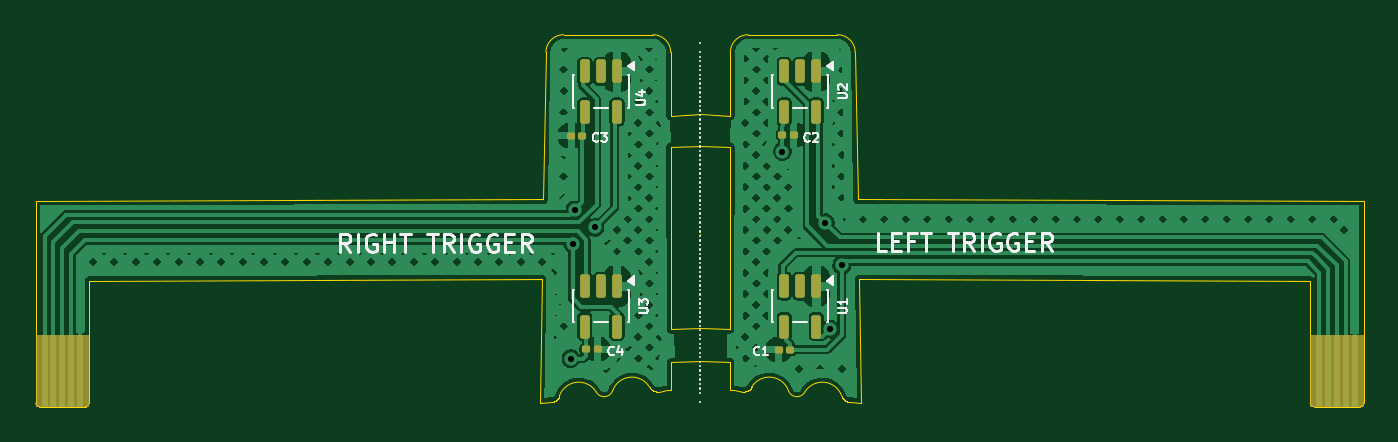
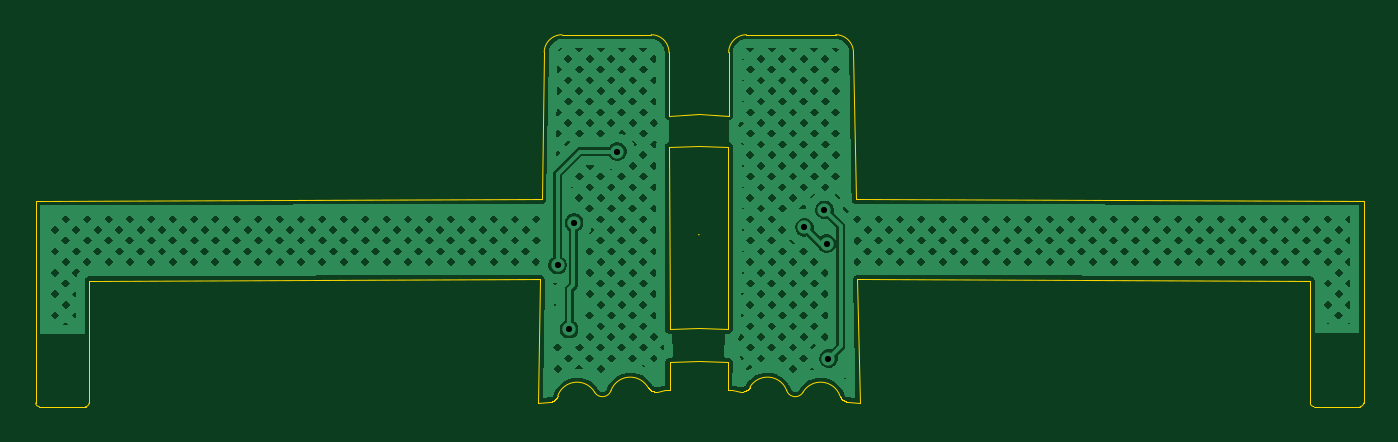
Circuit board: 11 layer files. Board 74.6 x 20.9 mm.
- bottom_copper: FPC_Trigger_Board-B_Cu.gbl (130345 bytes)
- bottom_mask: FPC_Trigger_Board-B_Mask.gbs (464 bytes)
- paste: FPC_Trigger_Board-B_Paste.gbp (459 bytes)
- bottom_silk: FPC_Trigger_Board-B_Silkscreen.gbo (460 bytes)
- outline: FPC_Trigger_Board-Edge_Cuts.gm1 (19040 bytes)
- top_copper: FPC_Trigger_Board-F_Cu.gtl (111248 bytes)
- top_mask: FPC_Trigger_Board-F_Mask.gts (2969 bytes)
- paste: FPC_Trigger_Board-F_Paste.gtp (2218 bytes)
- top_silk: FPC_Trigger_Board-F_Silkscreen.gto (23891 bytes)
- drill: FPC_Trigger_Board-NPTH.drl (264 bytes)
- drill: FPC_Trigger_Board-PTH.drl (446 bytes)

=== bottom_copper: FPC_Trigger_Board-B_Cu.gbl (130345 bytes, source omitted) ===
=== bottom_mask: FPC_Trigger_Board-B_Mask.gbs ===
%TF.GenerationSoftware,KiCad,Pcbnew,10.0.5*%
%TF.CreationDate,2026-09-22T01:30:29-07:00*%
%TF.ProjectId,FPC_Trigger_Board,4650435f-5472-4696-9767-65725f426f61,1*%
%TF.SameCoordinates,Original*%
%TF.FileFunction,Soldermask,Bot*%
%TF.FilePolarity,Negative*%
%FSLAX46Y46*%
G04 Gerber Fmt 4.6, Leading zero omitted, Abs format (unit mm)*
G04 Created by KiCad (PCBNEW 10.0.5) date 2026-09-22 01:30:29*
%MOMM*%
%LPD*%
G01*
G04 APERTURE LIST*
G04 APERTURE END LIST*
M02*

=== paste: FPC_Trigger_Board-B_Paste.gbp ===
%TF.GenerationSoftware,KiCad,Pcbnew,10.0.5*%
%TF.CreationDate,2026-09-22T01:30:29-07:00*%
%TF.ProjectId,FPC_Trigger_Board,4650435f-5472-4696-9767-65725f426f61,1*%
%TF.SameCoordinates,Original*%
%TF.FileFunction,Paste,Bot*%
%TF.FilePolarity,Positive*%
%FSLAX46Y46*%
G04 Gerber Fmt 4.6, Leading zero omitted, Abs format (unit mm)*
G04 Created by KiCad (PCBNEW 10.0.5) date 2026-09-22 01:30:29*
%MOMM*%
%LPD*%
G01*
G04 APERTURE LIST*
G04 APERTURE END LIST*
M02*

=== bottom_silk: FPC_Trigger_Board-B_Silkscreen.gbo ===
%TF.GenerationSoftware,KiCad,Pcbnew,10.0.5*%
%TF.CreationDate,2026-09-22T01:30:29-07:00*%
%TF.ProjectId,FPC_Trigger_Board,4650435f-5472-4696-9767-65725f426f61,1*%
%TF.SameCoordinates,Original*%
%TF.FileFunction,Legend,Bot*%
%TF.FilePolarity,Positive*%
%FSLAX46Y46*%
G04 Gerber Fmt 4.6, Leading zero omitted, Abs format (unit mm)*
G04 Created by KiCad (PCBNEW 10.0.5) date 2026-09-22 01:30:29*
%MOMM*%
%LPD*%
G01*
G04 APERTURE LIST*
G04 APERTURE END LIST*
M02*

=== outline: FPC_Trigger_Board-Edge_Cuts.gm1 (19040 bytes, source omitted) ===
=== top_copper: FPC_Trigger_Board-F_Cu.gtl (111248 bytes, source omitted) ===
=== top_mask: FPC_Trigger_Board-F_Mask.gts (2969 bytes, source withheld) ===
=== paste: FPC_Trigger_Board-F_Paste.gtp (2218 bytes, source withheld) ===
=== top_silk: FPC_Trigger_Board-F_Silkscreen.gto (23891 bytes, source omitted) ===
=== drill: FPC_Trigger_Board-NPTH.drl ===
M48
; DRILL file KiCad 10.0.5 date 2026-09-22T01:30:31
; FORMAT={-:-/ absolute / metric / decimal}
; #@! TF.CreationDate,2026-09-22T01:30:31-07:00
; #@! TF.GenerationSoftware,Kicad,Pcbnew,10.0.5
; #@! TF.FileFunction,NonPlated,1,2,NPTH
FMAT,2
METRIC
%
G90
G05
M30

=== drill: FPC_Trigger_Board-PTH.drl ===
M48
; DRILL file KiCad 10.0.5 date 2026-09-22T01:30:31
; FORMAT={-:-/ absolute / metric / decimal}
; #@! TF.CreationDate,2026-09-22T01:30:31-07:00
; #@! TF.GenerationSoftware,Kicad,Pcbnew,10.0.5
; #@! TF.FileFunction,Plated,1,2,PTH
FMAT,2
METRIC
; #@! TA.AperFunction,Plated,PTH,ViaDrill
T1C0.350
%
G90
G05
T1
X228.525Y-159.9
X228.625Y-153.45
X228.75Y-151.55
X229.875Y-152.525
X240.4Y-148.275
X242.825Y-152.275
X243.1Y-158.25
X243.75Y-154.65
M30
